Dataset: signs (GitHub, nithinisaimg/sign_language_translator). Classes: bye, hello, help me, how are you, i love you, please, sorry, thank you, yes.

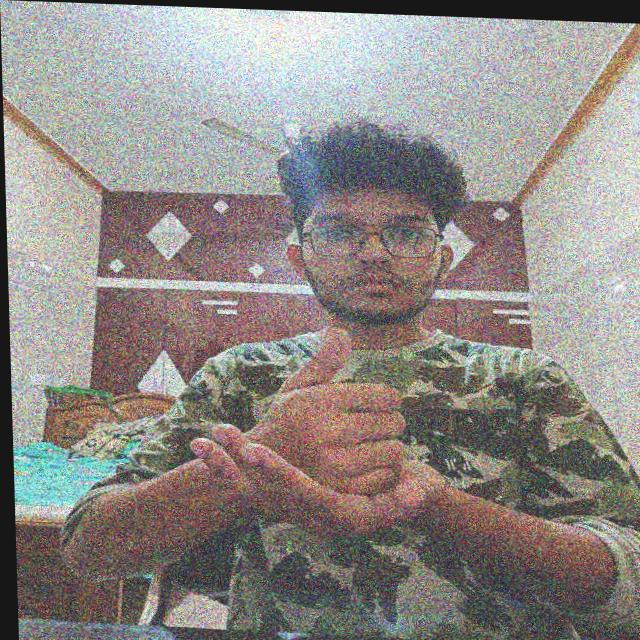
Label: help me

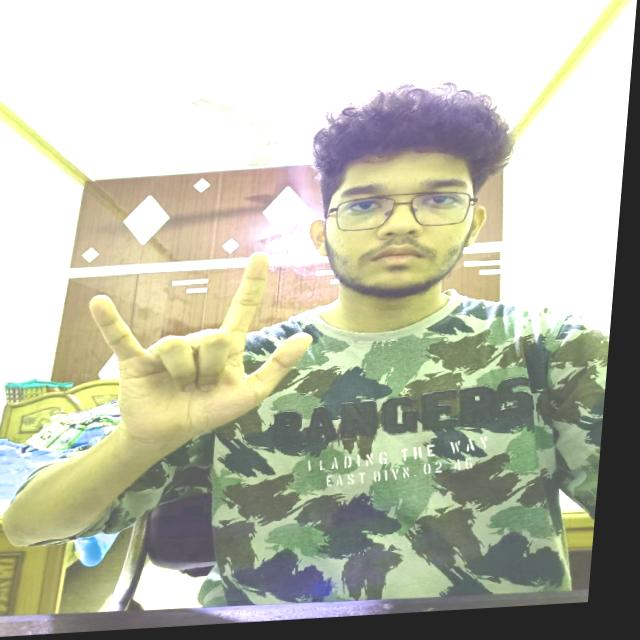
Label: i love you

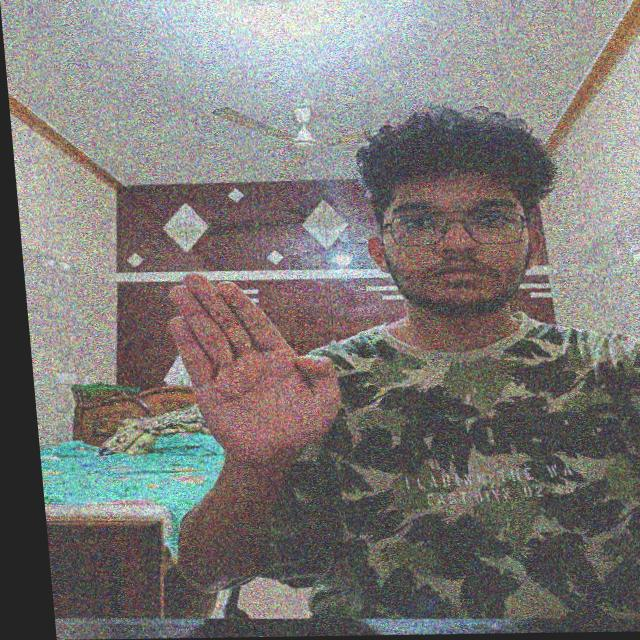
Label: bye

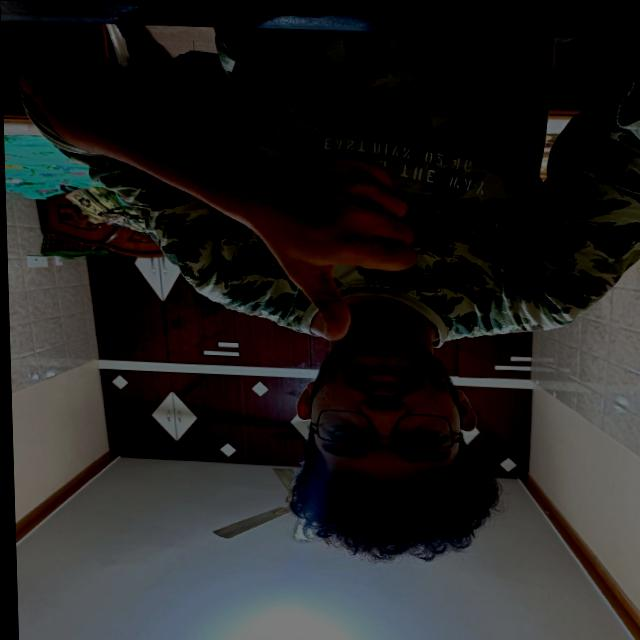
Label: yes

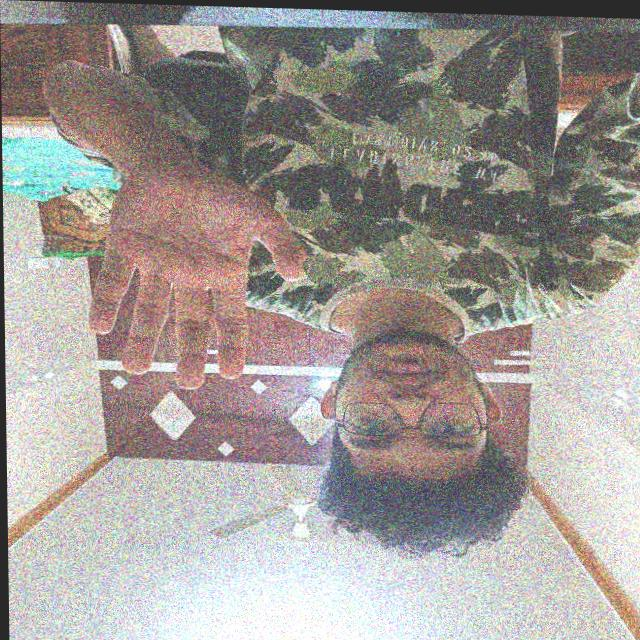
Label: hello

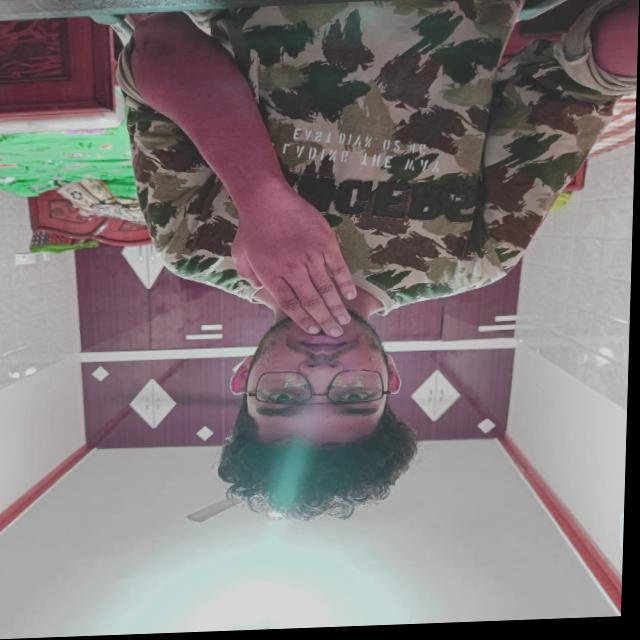
Label: thank you
